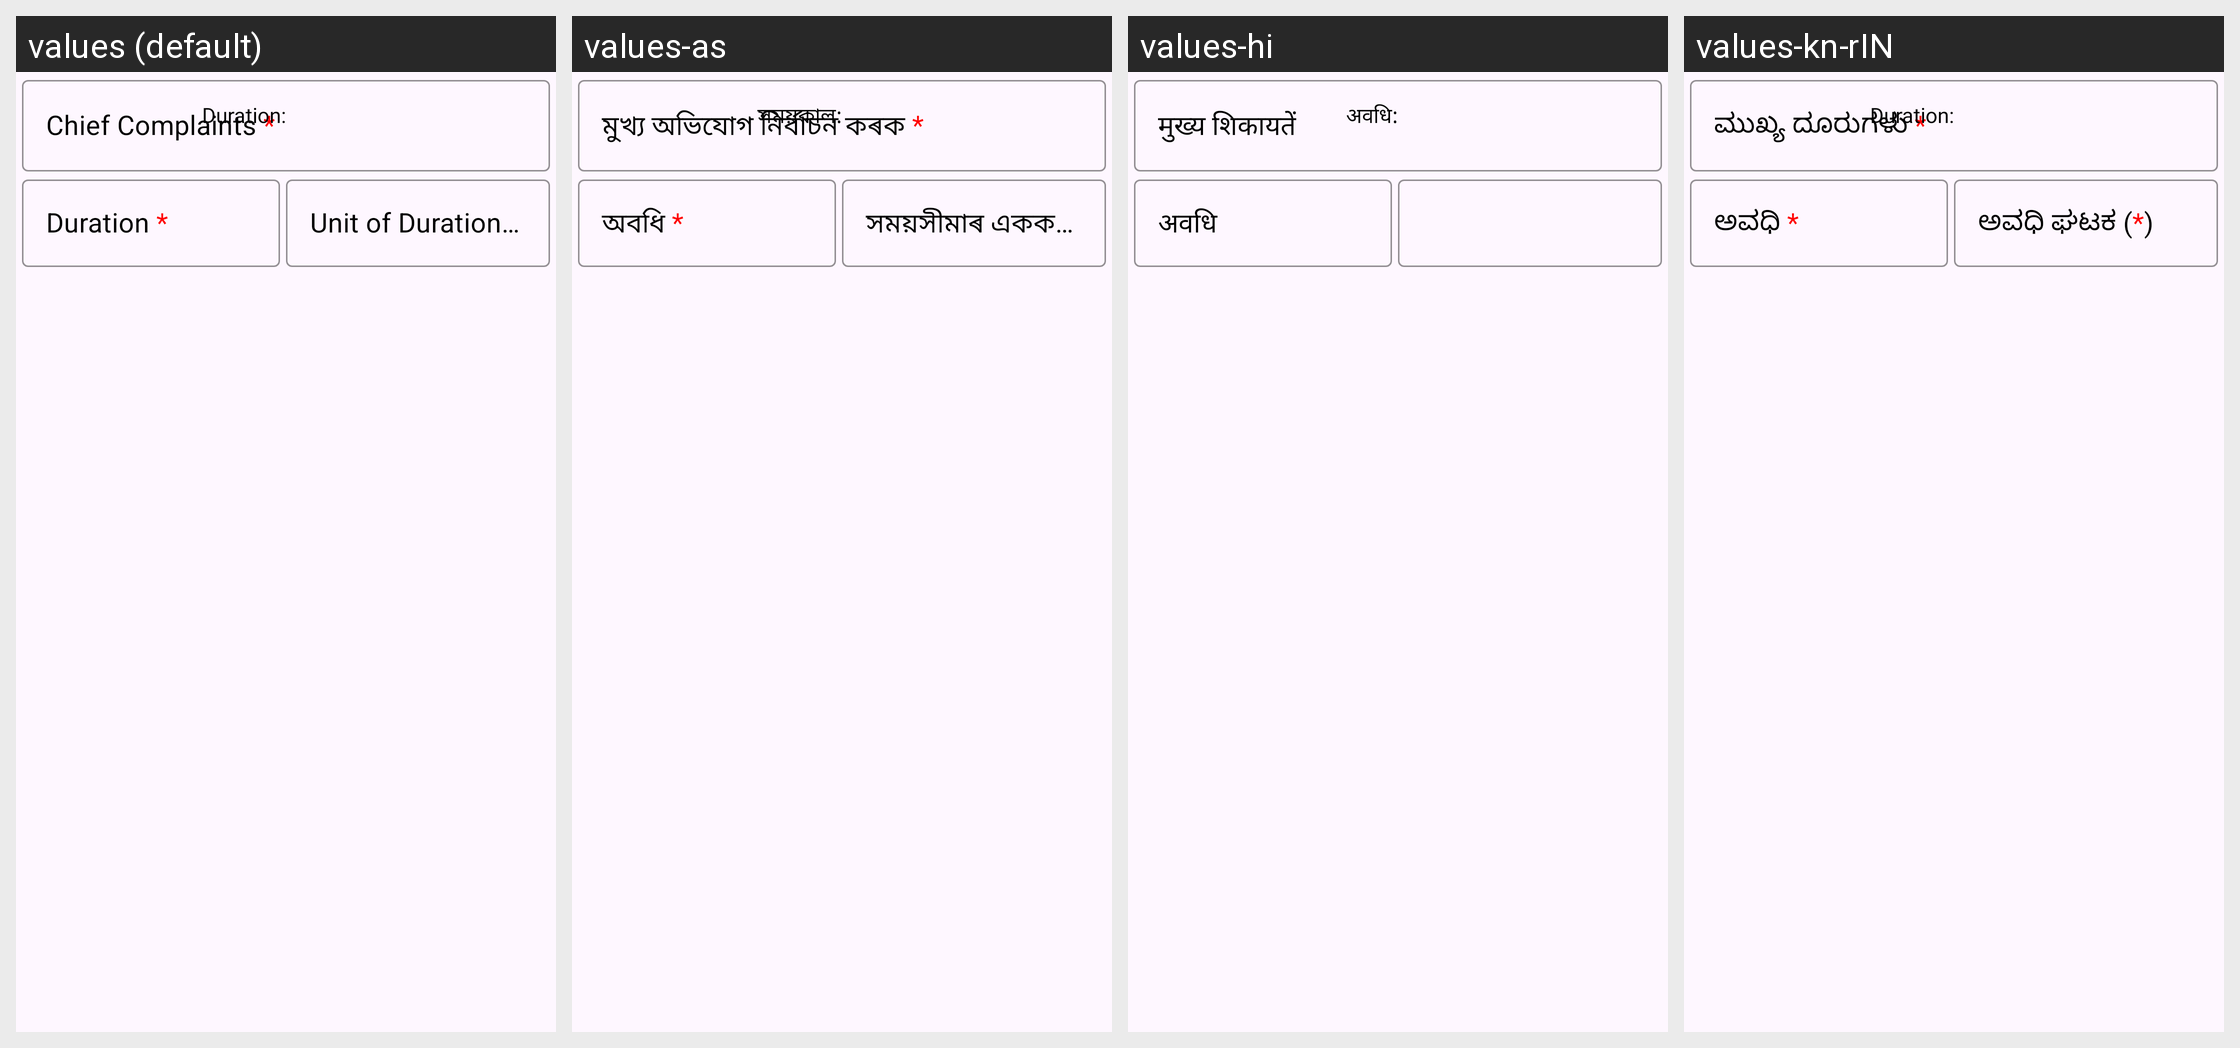

Here is an Android app screen in its default locale and in the app's own translations. Write out the translated-string differences for the strings that appear on this screen.
Android screen res/layout/chief_complaint_multi_adapter.xml rendered under 4 locales, left to right: values (default), values-as, values-hi, values-kn-rIN. Device: Nexus 5 (rendered at 1080×1920; each locale shown at half size, 540×960, under a caption strip naming it); theme Theme.CHO.
Strings drawn on this screen, with the default value and each locale's value (text and hints the layout hard-codes, and strings that could not be matched under every locale, appear in the picture but are not listed):

select_chief_complaint
  values: Chief Complaints *
  values-as: মুখ্য অভিযোগ নিৰ্বাচন কৰক *
  values-hi: मुख्य शिकायतें
  values-kn-rIN: ಮುಖ್ಯ ದೂರುಗಳು *

duration
  values: Duration *
  values-as: অবধি *
  values-hi: अवधि
  values-kn-rIN: ಅವಧಿ *

str_duration
  values: Duration:
  values-as: সময়কাল:
  values-hi: अवधि:
  values-kn-rIN: Duration:  [not translated; the default value is used]
